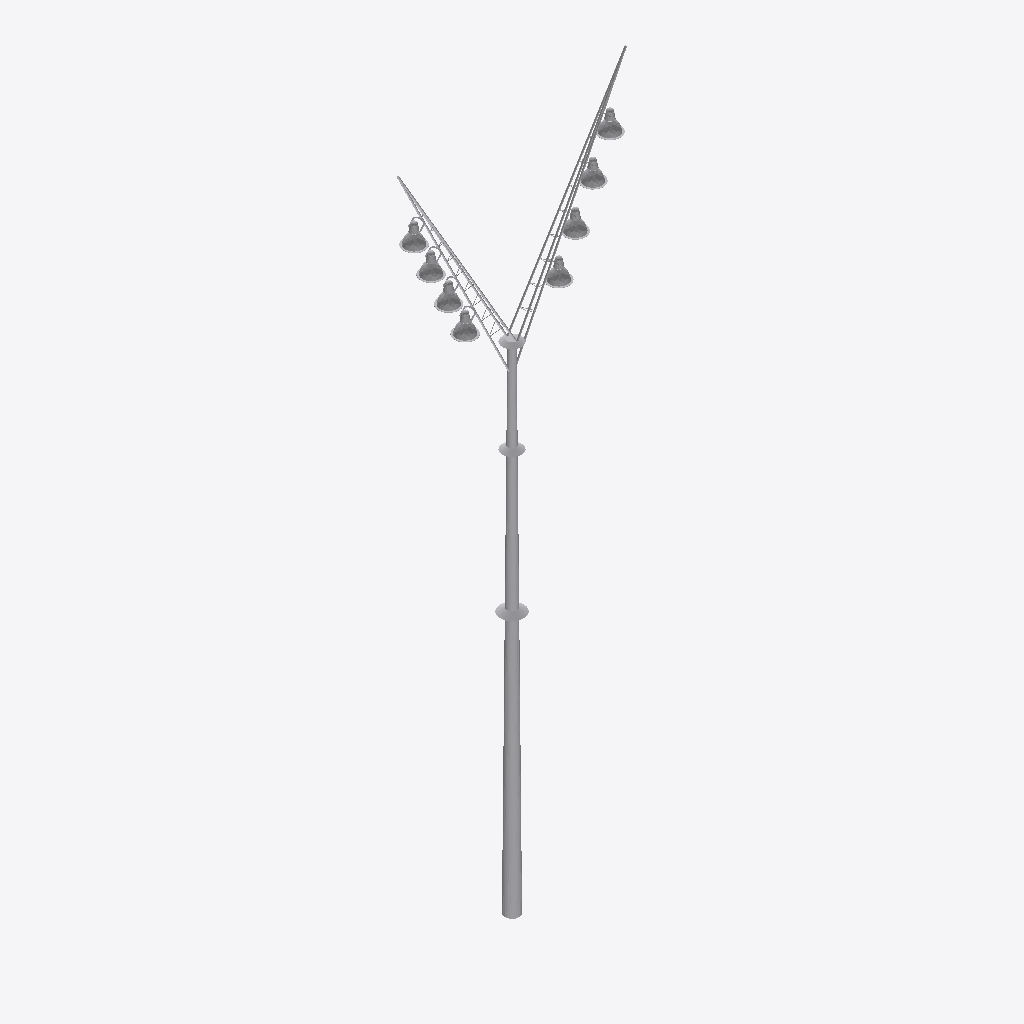
Isometric view of an IFC building model (IFC-SPF (STEP), schema IFC2X3, length unit metre), seen from the south-west, elements coloured by IFC class: 1 other element (light grey).
Extent 4.2 m × 0.4 m × 12.6 m (x, y, z). Storeys (1): Port De Barcelona at 0.00 m. Elements (1): 1 IfcFlowTerminal.

HEADER;
FILE_DESCRIPTION(('ViewDefinition [CoordinationView_V2.0]'),'2;1');
FILE_NAME('','',(''),(''),'','','');
FILE_SCHEMA(('IFC2X3'));
ENDSEC;
DATA;
#105=IFCPROJECT('34UKVHeH5CHvrwyycS_2aZ',$,'Port De Barcelona',$,$,'Port De Barcelona','Port De Barcelona',(#97),#92);
#130=IFCSITE('34UKVHeH5CHvrwyycS_2aX',$,'Default',$,$,#127,$,$,.ELEMENT.,(42,21,31,181945),(-71,-3,-24,-263305),0.0,$,$);
#115=IFCBUILDING('34UKVHeH5CHvrwyycS_2aY',$,'Port De Barcelona',$,$,#32,$,'Port De Barcelona',.ELEMENT.,$,$,$);
#124=IFCBUILDINGSTOREY('34UKVHeH5CHvrwyybZ1_NS',$,'Port De Barcelona',$,'Level:8mm Head',#122,$,'Port De Barcelona',.ELEMENT.,0.0);
#81858=IFCFLOWTERMINAL('17o7wfm2n4wgtEkqv$Refw',$,'APBCN-URB-MOB-Farola_Baculo_DobleRama_Focos:Tipo1:237910',$,'APBCN-URB-MOB-Farola_Baculo_DobleRama_Focos:Tipo1',#81856,#81851,'237910');
ENDSEC;
